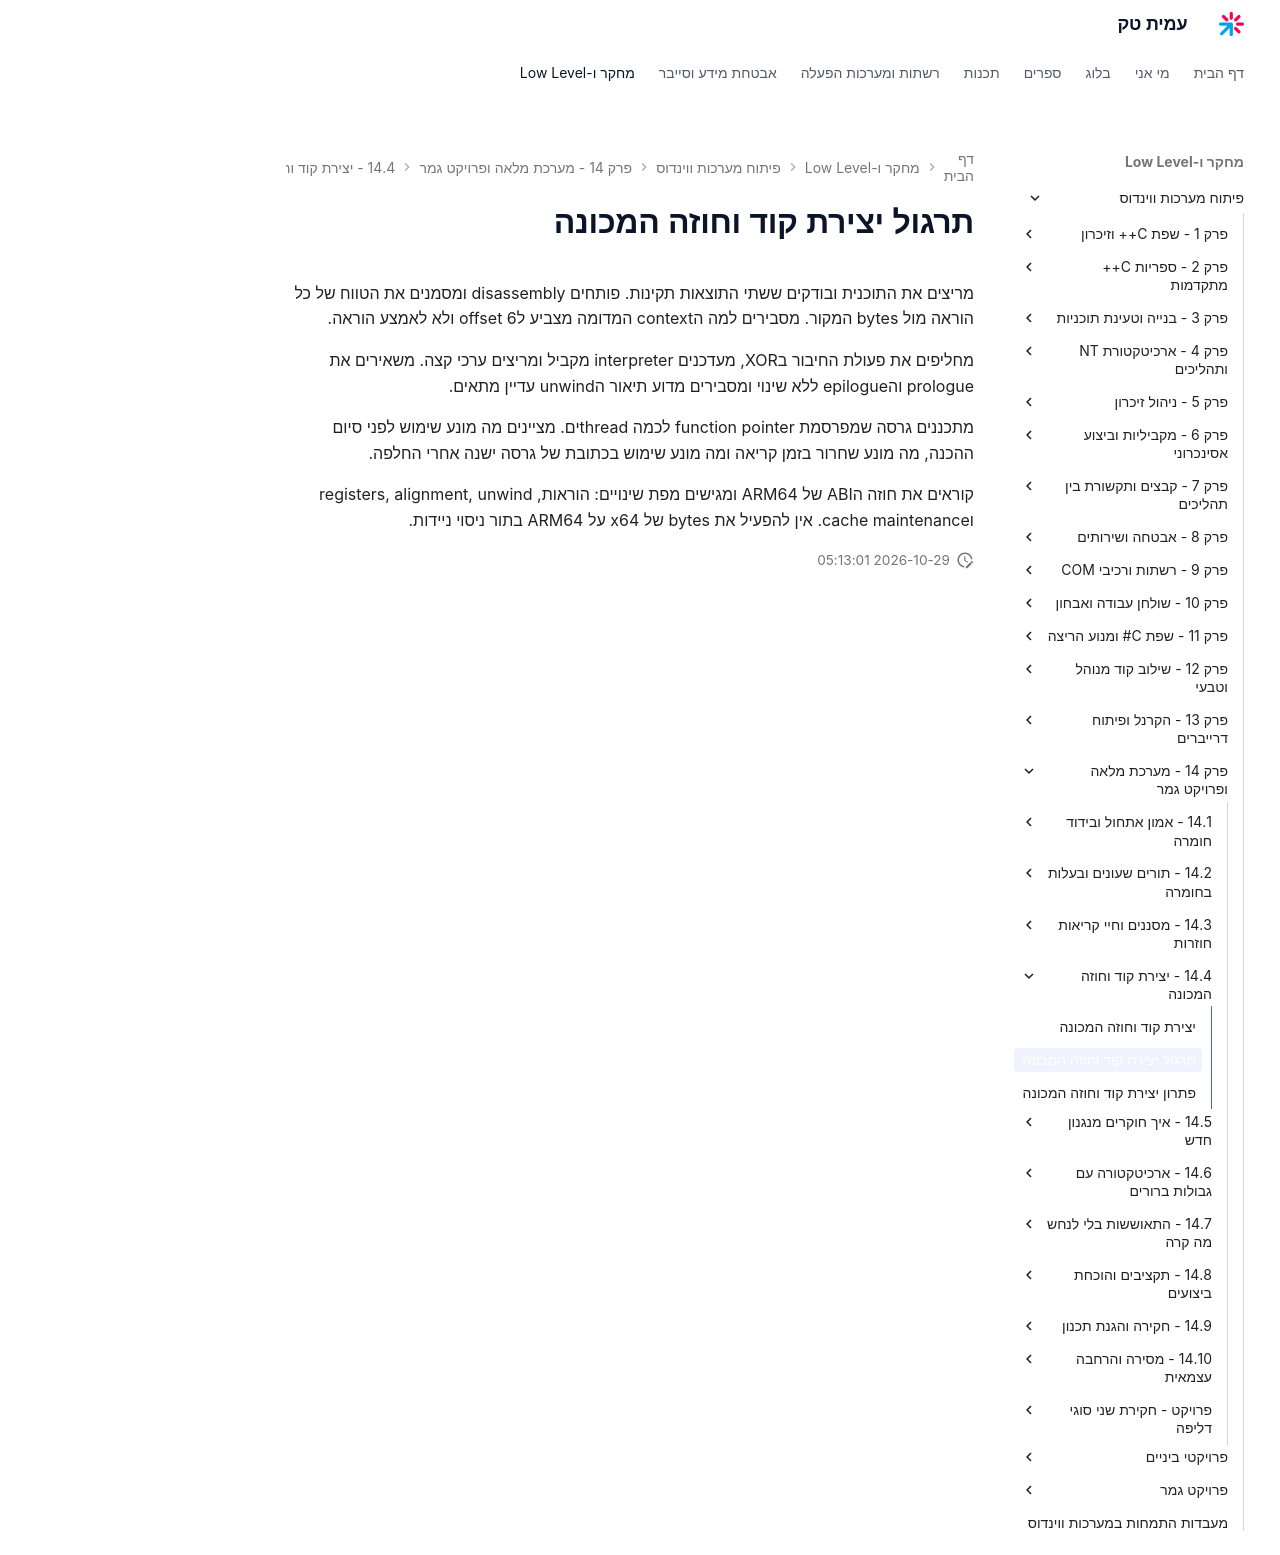

repository: AmitPinchasi/amittech · page: פיתוח-מערכות-ווינדוס/14 - מערכת מלאה ופרויקט גמר/14.4 - יצירת קוד וחוזה המכונה/14.4 - יצירת קוד וחוזה המכונה - תרגול/index.html · generator: mkdocs

# תרגול יצירת קוד וחוזה המכונה

מריצים את התוכנית ובודקים ששתי התוצאות תקינות. פותחים disassembly ומסמנים את הטווח של כל הוראה מול bytes המקור. מסבירים למה הcontext המדומה מצביע לoffset 6 ולא לאמצע הוראה.

מחליפים את פעולת החיבור בXOR, מעדכנים interpreter מקביל ומריצים ערכי קצה. משאירים את prologue והepilogue ללא שינוי ומסבירים מדוע תיאור הunwind עדיין מתאים.

מתכננים גרסה שמפרסמת function pointer לכמה threadים. מציינים מה מונע שימוש לפני סיום ההכנה, מה מונע שחרור בזמן קריאה ומה מונע שימוש בכתובת של גרסה ישנה אחרי החלפה.

קוראים את חוזה הABI של ARM64 ומגישים מפת שינויים: הוראות, registers, alignment, unwind וcache maintenance. אין להפעיל את bytes של x64 על ARM64 בתור ניסוי ניידות.
